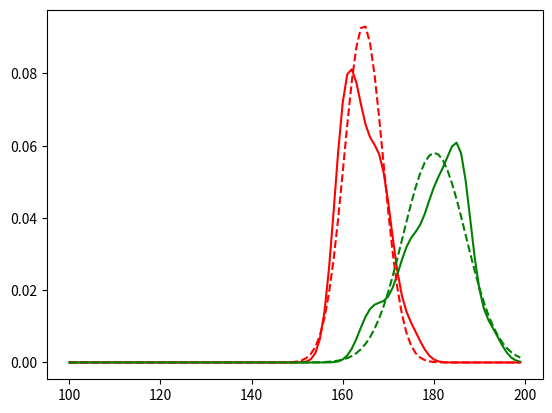

Source code (Python):
# Let's estimate the probability densities using Gaussian kernels
import scipy.stats as stats
import numpy as np
import matplotlib.pyplot as plt
x_1 = np.random.normal(165,5,20) # Measurements from the class 1
x_2 = np.random.normal(180,6,20) # Measurements from the class 2
x = np.arange(100,200,1)

# Kernel width is actually the variance of gaussians
kernel_width = 2.4

# Output value is Gaussian kernel multiplied by all positive samples
yval1 = np.zeros(len(x))
for xind, xval in enumerate(x):
    yval1[xind] = sum(stats.norm.pdf(x_1, xval, kernel_width))
yval2 = np.zeros(len(x))
for xind, xval in enumerate(x):
    yval2[xind] = sum(stats.norm.pdf(x_2, xval, kernel_width))

# We normalize values to sum one (this is ad hoc)
plt.plot(x, yval1/sum(yval1),'r-')
plt.plot(x, yval2/sum(yval2),'g-')

# For comparison let's also print Gaussians
mu1 = np.mean(x_1)
mu2 = np.mean(x_2)
sigma1 = np.std(x_1)
sigma2 = np.std(x_2)
x = np.arange(100,200,1)
plt.plot(x, stats.norm.pdf(x, mu1, sigma1),'r--')
plt.plot(x, stats.norm.pdf(x, mu2, sigma2),'g--')
plt.show()